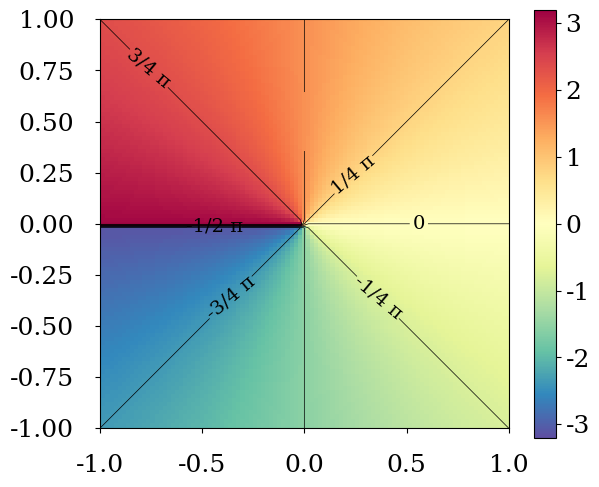

Recreate this plot in Python. (Note: this script raises an exception after producing the figure.)
#!/usr/bin/python
# -*- coding: utf-8 -*-

import matplotlib.cm as cm
import matplotlib.colors as colors
import matplotlib.pyplot as plt

import os
import numpy as np
import math
import pprint

font = {'family' : 'DejaVu Serif',
        'weight' : 'normal',
        'size'   : 18}
        
plt.rc('font', **font)
plt.rc('contour', **{ 'negative_linestyle' : 'solid'})

# generate data
X = np.arange(-1, 1.05, 0.02)
Y = np.arange(-1, 1.05, 0.02)
X, Y = np.meshgrid(X, Y)
Z = np.arctan2(Y,X)

# generate labels
levels = [-math.pi*3/4, -math.pi*2/4, -math.pi/4,
          0, math.pi/4, math.pi/2, math.pi*3/4 ]
labels = [u'-3/4 π', u'-1/2 π', u'-1/4 π', '0', u'1/4 π', u'1/2 π', u'3/4 π' ]

fmt = {}
for l,s in zip( levels, labels ):
    fmt[l] = s

# generate plot
fig = plt.figure(figsize=(475.0/72.0,400.0/72.0))
ax = fig.add_subplot(111)

ct = ax.contour(X, Y, Z, levels=levels, linewidths=0.5, colors='k')
ax.clabel(ct, fmt=fmt, colors = '#000000', fontsize=14)

# HACK - remove the contour label at discontinuity of atan2
ct.labelTexts[5].set_text('')

pc = ax.pcolor(X, Y, Z, cmap=plt.get_cmap("Spectral_r"), vmin=-3.2, vmax=3.2)
fig.colorbar(pc)

ax.set_xlim((-1.0, 1.0))
ax.set_ylim((-1.0, 1.0))
ax.set_axisbelow(True)
ax.tick_params(pad = 15)
ax.set_aspect(1.0)

fig.savefig('output/math-atan2.png')

plt.close()
